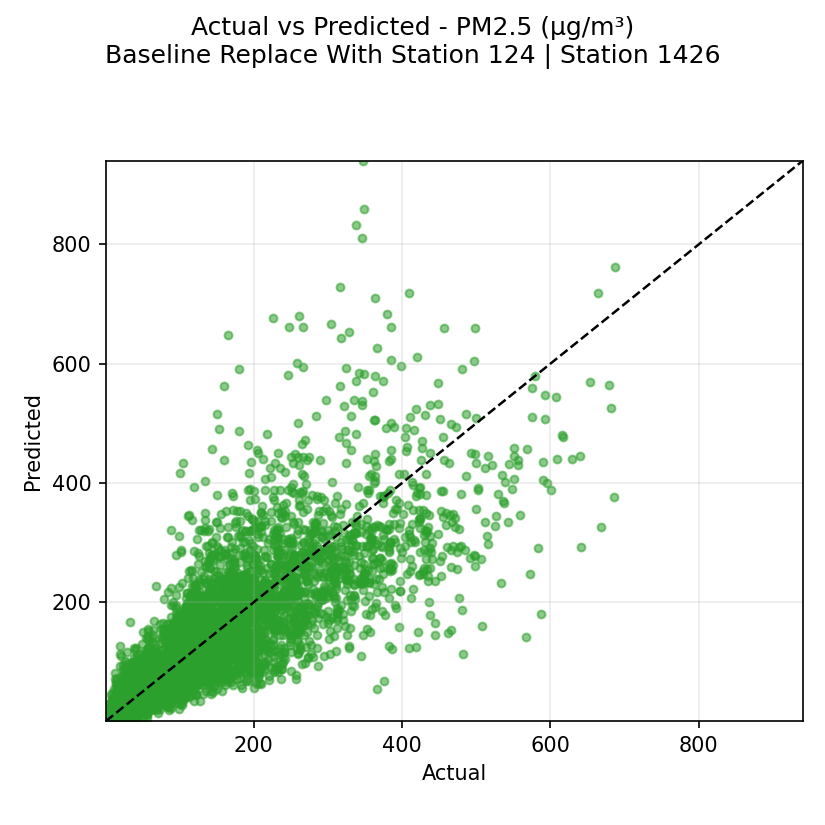

Values plotted in this chart, from the file beside it:
actual, prediction
240.0, 349.0
207.0, 324.0
233.0, 276.0
207.0, 255.0
185.0, 234.0
166.0, 177.0
132.0, 195.0
117.0, 167.0
122.0, 185.0
107.0, 138.0
127.0, 161.0
132.0, 169.0
132.0, 186.0
134.2, 180.0
129.0, 189.0
121.0, 166.0
125.0, 178.0
107.5, 193.0
121.2, 201.0
176.8, 175.0
190.0, 188.0
184.5, 208.0
174.0, 260.0
165.0, 223.0
141.2, 199.0
125.0, 191.0
144.5, 140.0
164.0, 163.0
164.2, 163.0
167.5, 157.0
163.8, 167.0
157.5, 136.0
155.2, 118.0
155.8, 133.0
163.5, 167.0
172.8, 190.0
160.8, 193.0
156.8, 185.0
152.5, 232.0
152.5, 206.0
159.8, 222.0
177.8, 199.0
199.5, 215.0
217.8, 276.0
227.2, 296.0
228.2, 318.0
216.0, 388.0
195.5, 288.0
217.0, 232.0
223.8, 208.0
217.8, 195.0
207.0, 196.0
205.5, 183.0
191.0, 147.0
168.0, 197.0
140.2, 223.0
118.0, 213.0
116.8, 189.0
144.2, 204.0
180.8, 244.0
... 7,669 more rows
